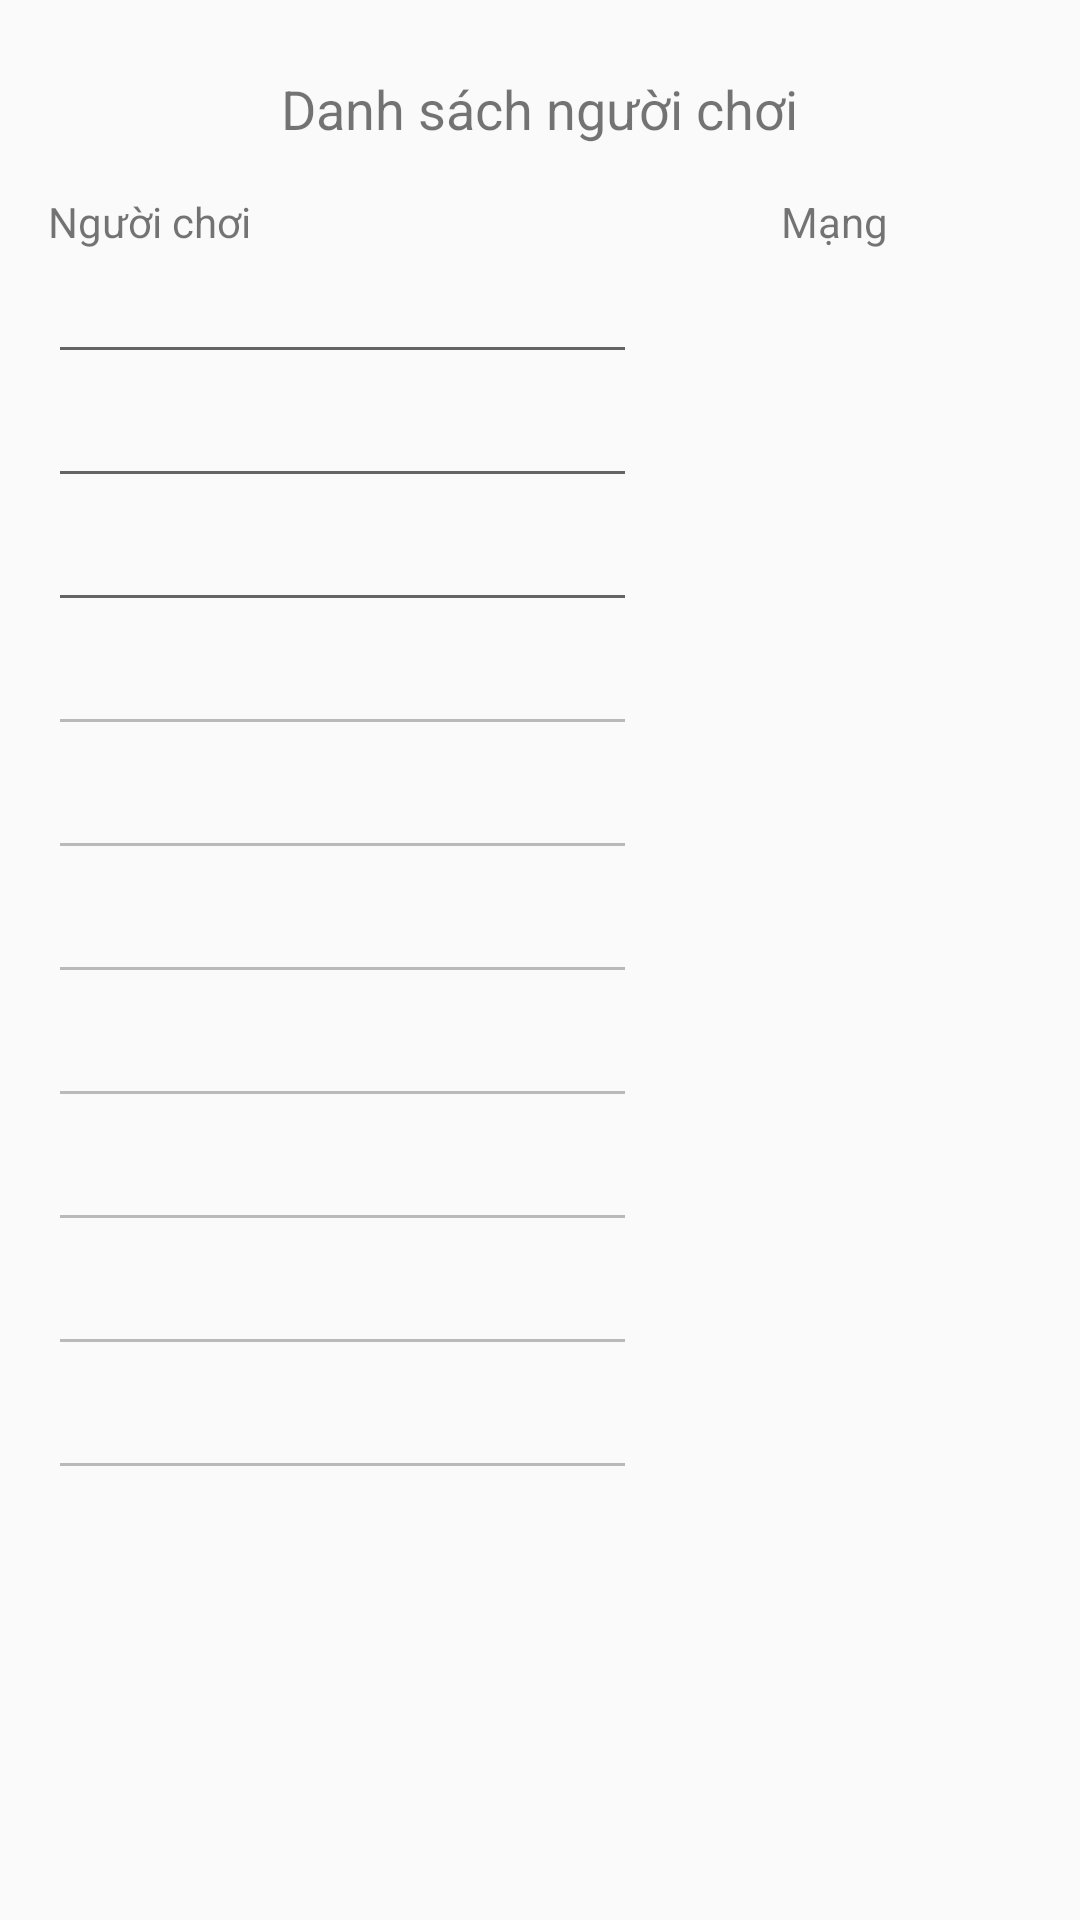

Android layout source for this screen:
<!-- AndroidManifest.xml: application theme NoActionBarTheme -->
<!-- res/layout/layout_player_list.xml -->
<?xml version="1.0" encoding="utf-8"?>
<LinearLayout xmlns:android="http://schemas.android.com/apk/res/android"
              android:layout_width="match_parent"
              android:layout_height="match_parent"
              android:orientation="vertical"
              android:paddingBottom="@dimen/layout_bottom_padding"
              android:paddingLeft="16dp"
              android:paddingRight="16dp"
              android:paddingTop="24dp">

    <TextView
        android:id="@+id/textView2"
        android:layout_width="wrap_content"
        android:layout_height="wrap_content"
        android:layout_gravity="center_horizontal"
        android:text="Danh sách người chơi"
        android:textSize="18sp"/>

    <TableLayout
        android:layout_width="match_parent"
        android:layout_height="match_parent"
        android:paddingTop="16dp"
        android:stretchColumns="0">

        <TableRow
            android:layout_width="match_parent"
            android:layout_height="match_parent">

            <TextView
                android:id="@+id/textView3"
                android:layout_width="wrap_content"
                android:layout_height="wrap_content"
                android:text="Người chơi"/>

            <TextView
                android:id="@+id/textView4"
                android:layout_width="wrap_content"
                android:layout_height="wrap_content"
                android:paddingLeft="48dp"
                android:paddingRight="48dp"
                android:text="Mạng"/>
        </TableRow>

        <TableRow
            android:layout_width="match_parent"
            android:layout_height="match_parent">

            <EditText
                android:id="@+id/edt_name_01"
                android:layout_width="wrap_content"
                android:layout_height="wrap_content"
                android:textSize="18sp"/>

            <ImageView
                android:id="@+id/iv_life_01"
                android:layout_width="wrap_content"
                android:layout_height="wrap_content"/>
        </TableRow>

        <TableRow
            android:layout_width="match_parent"
            android:layout_height="match_parent">

            <EditText
                android:id="@+id/edt_name_02"
                android:layout_width="wrap_content"
                android:layout_height="wrap_content"
                android:textSize="18sp"/>

            <ImageView
                android:id="@+id/iv_life_02"
                android:layout_width="wrap_content"
                android:layout_height="wrap_content"/>
        </TableRow>

        <TableRow
            android:layout_width="match_parent"
            android:layout_height="match_parent">

            <EditText
                android:id="@+id/edt_name_03"
                android:layout_width="wrap_content"
                android:layout_height="wrap_content"
                android:textSize="18sp"/>

            <ImageView
                android:id="@+id/iv_life_03"
                android:layout_width="wrap_content"
                android:layout_height="wrap_content"/>
        </TableRow>

        <TableRow
            android:layout_width="match_parent"
            android:layout_height="match_parent">

            <EditText
                android:id="@+id/edt_name_04"
                android:layout_width="wrap_content"
                android:layout_height="wrap_content"
                android:enabled="false"
                android:textSize="18sp"/>

            <ImageView
                android:id="@+id/iv_life_04"
                android:layout_width="wrap_content"
                android:layout_height="wrap_content"/>
        </TableRow>

        <TableRow
            android:layout_width="match_parent"
            android:layout_height="match_parent">

            <EditText
                android:id="@+id/edt_name_05"
                android:layout_width="wrap_content"
                android:layout_height="wrap_content"
                android:enabled="false"
                android:textSize="18sp"/>

            <ImageView
                android:id="@+id/iv_life_05"
                android:layout_width="wrap_content"
                android:layout_height="wrap_content"/>
        </TableRow>

        <TableRow
            android:layout_width="match_parent"
            android:layout_height="match_parent">

            <EditText
                android:id="@+id/edt_name_06"
                android:layout_width="wrap_content"
                android:layout_height="wrap_content"
                android:enabled="false"
                android:textSize="18sp"/>

            <ImageView
                android:id="@+id/iv_life_06"
                android:layout_width="wrap_content"
                android:layout_height="wrap_content"/>
        </TableRow>

        <TableRow
            android:layout_width="match_parent"
            android:layout_height="match_parent">

            <EditText
                android:id="@+id/edt_name_07"
                android:layout_width="wrap_content"
                android:layout_height="wrap_content"
                android:enabled="false"
                android:textSize="18sp"/>

            <ImageView
                android:id="@+id/iv_life_07"
                android:layout_width="wrap_content"
                android:layout_height="wrap_content"/>
        </TableRow>

        <TableRow
            android:layout_width="match_parent"
            android:layout_height="match_parent">

            <EditText
                android:id="@+id/edt_name_08"
                android:layout_width="wrap_content"
                android:layout_height="wrap_content"
                android:enabled="false"
                android:textSize="18sp"/>

            <ImageView
                android:id="@+id/iv_life_08"
                android:layout_width="wrap_content"
                android:layout_height="wrap_content"/>
        </TableRow>

        <TableRow
            android:layout_width="match_parent"
            android:layout_height="match_parent">

            <EditText
                android:id="@+id/edt_name_09"
                android:layout_width="wrap_content"
                android:layout_height="wrap_content"
                android:enabled="false"
                android:textSize="18sp"/>

            <ImageView
                android:id="@+id/iv_life_09"
                android:layout_width="wrap_content"
                android:layout_height="wrap_content"/>
        </TableRow>

        <TableRow
            android:layout_width="match_parent"
            android:layout_height="match_parent">

            <EditText
                android:id="@+id/edt_name_10"
                android:layout_width="wrap_content"
                android:layout_height="wrap_content"
                android:enabled="false"
                android:textSize="18sp"/>

            <ImageView
                android:id="@+id/iv_life_10"
                android:layout_width="wrap_content"
                android:layout_height="wrap_content"/>
        </TableRow>
    </TableLayout>
</LinearLayout>
<!-- resources referenced by this layout -->
<resources>
  <dimen name="layout_bottom_padding">48dp</dimen>
  <style name="NoActionBarTheme" parent="Theme.AppCompat.Light.NoActionBar">
          <item name="android:windowActionBar">false</item>
          <item name="android:windowNoTitle">true</item>
          <item name="android:windowFullscreen">true</item>
      </style>
</resources>
